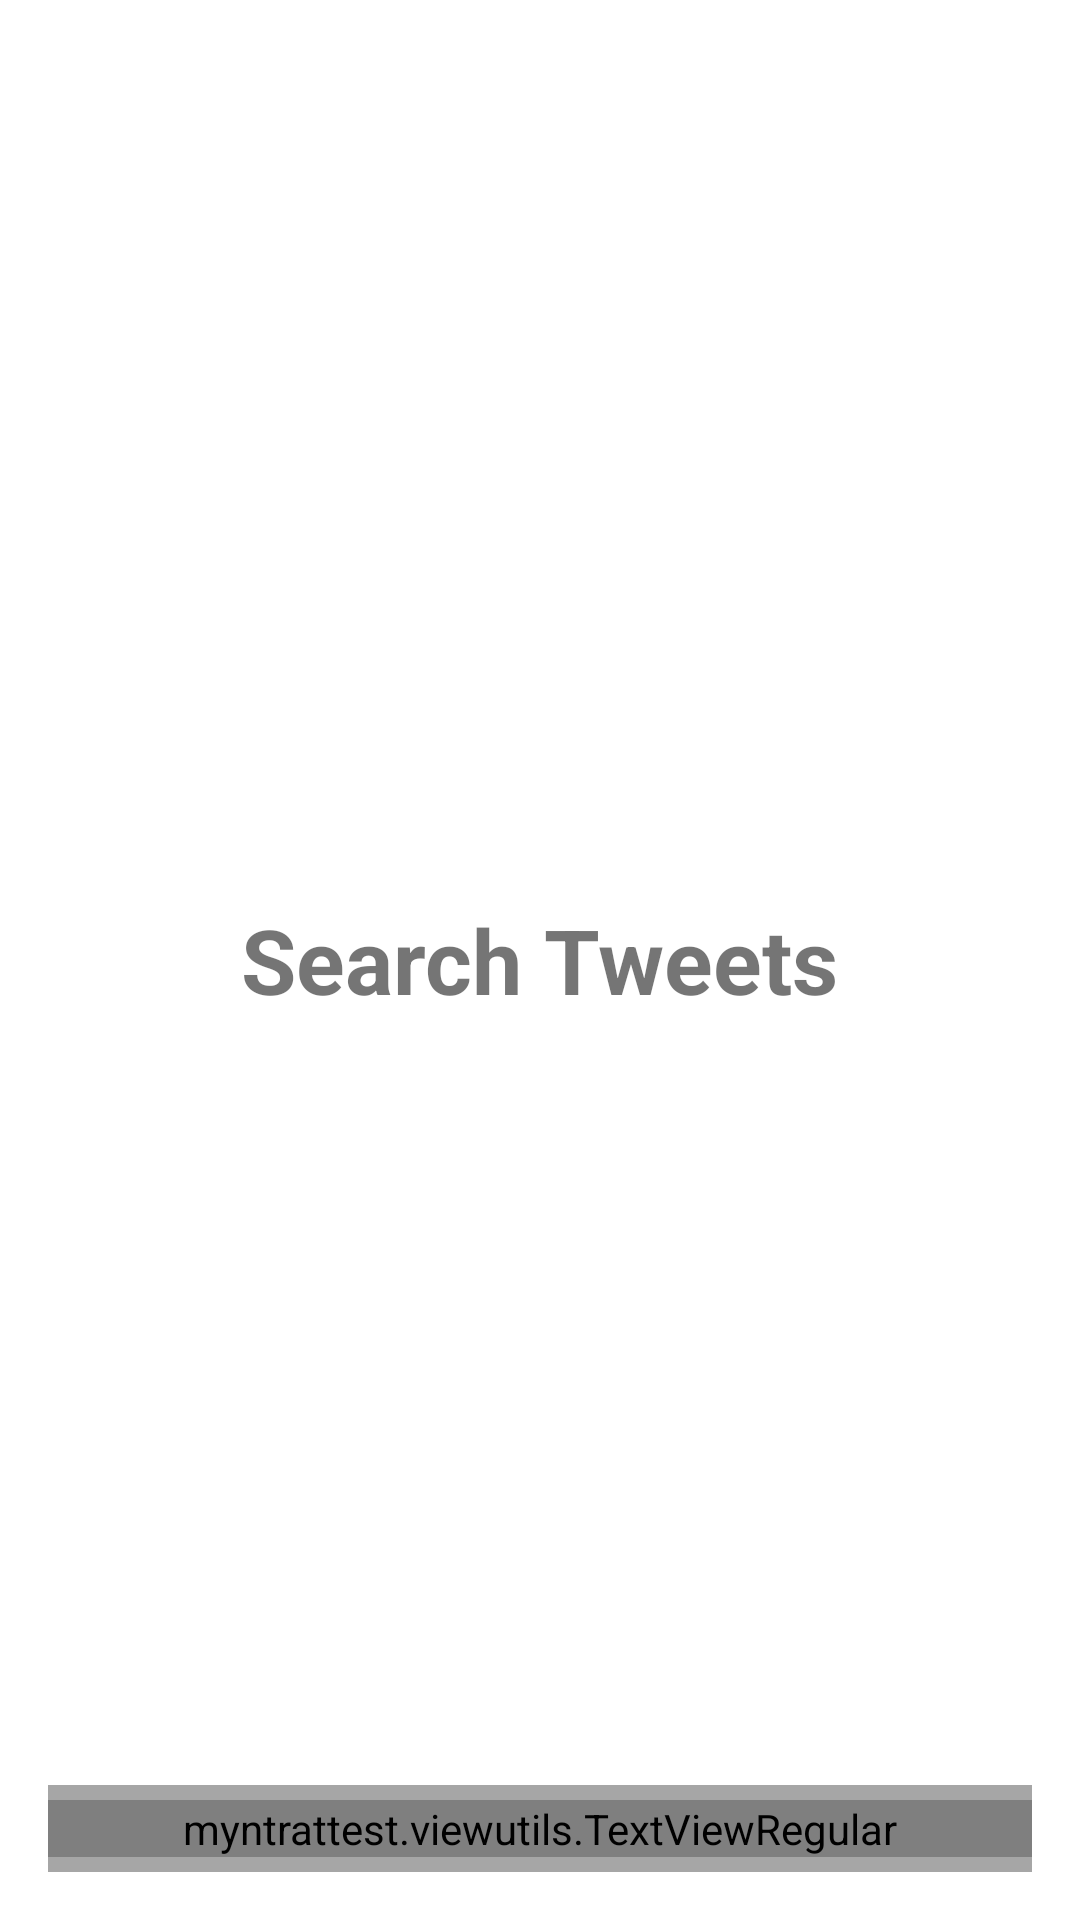

Android layout source for this screen:
<!-- AndroidManifest.xml: application theme Theme.AppCompat.Light.NoActionBar -->
<!-- res/layout/activity_loading_screen.xml -->
<RelativeLayout xmlns:android="http://schemas.android.com/apk/res/android"
    xmlns:tools="http://schemas.android.com/tools" android:layout_width="match_parent"
    android:layout_height="match_parent" android:paddingLeft="@dimen/activity_horizontal_margin"
    android:paddingRight="@dimen/activity_horizontal_margin"
    android:paddingTop="@dimen/activity_vertical_margin"
    android:paddingBottom="@dimen/activity_vertical_margin" tools:context=".LoadingScreen"
    android:background="@color/white">

    <TextView android:text="@string/loading_text" android:layout_width="wrap_content"
        android:layout_height="wrap_content"
        android:layout_centerInParent="true"
        android:textSize="30dp"
        android:textStyle="bold" />

    <RelativeLayout
        android:id="@+id/connect"
        android:layout_width="fill_parent"
        android:layout_height="wrap_content"
        android:background="@drawable/skip_button_background"
        android:clickable="true"
        android:gravity="center"
        android:layout_alignParentBottom="true">

        <myntrattest.viewutils.TextViewRegular
            android:id="@+id/skip_login_text"
            android:layout_width="fill_parent"
            android:layout_height="wrap_content"
            android:layout_gravity="center"
            android:gravity="center"
            android:text="@string/connect"
            android:textColor="@color/white"
            android:textSize="@dimen/size18"
            android:layout_marginTop="@dimen/pad5"
            android:layout_marginBottom="@dimen/pad5" />

    </RelativeLayout>

</RelativeLayout>
<!-- resources referenced by this layout -->
<resources>
  <color name="white">#ffffffff</color>
  <dimen name="activity_horizontal_margin">16dp</dimen>
  <dimen name="activity_vertical_margin">16dp</dimen>
  <dimen name="pad5">5dp</dimen>
  <dimen name="size18">18dp</dimen>
  <!-- drawable skip_button_background (drawable) -->
  <?xml version="1.0" encoding="utf-8"?>
  <selector
    xmlns:android="http://schemas.android.com/apk/res/android">
      <item android:state_pressed="true">
          <shape android:shape="rectangle">
              
              <solid android:color="@color/light_grey" />
          </shape>
      </item>
      <item>
          <shape android:shape="rectangle">
              
              <solid android:color="@color/black_trans_thirty_five" />
          </shape>
      </item>
  </selector>
  <string name="connect">Connect</string>
  <string name="loading_text">Search Tweets</string>
  <color name="light_grey">#ffe4e4e4</color>
  <color name="black_trans_thirty_five">#59000000</color>
</resources>
